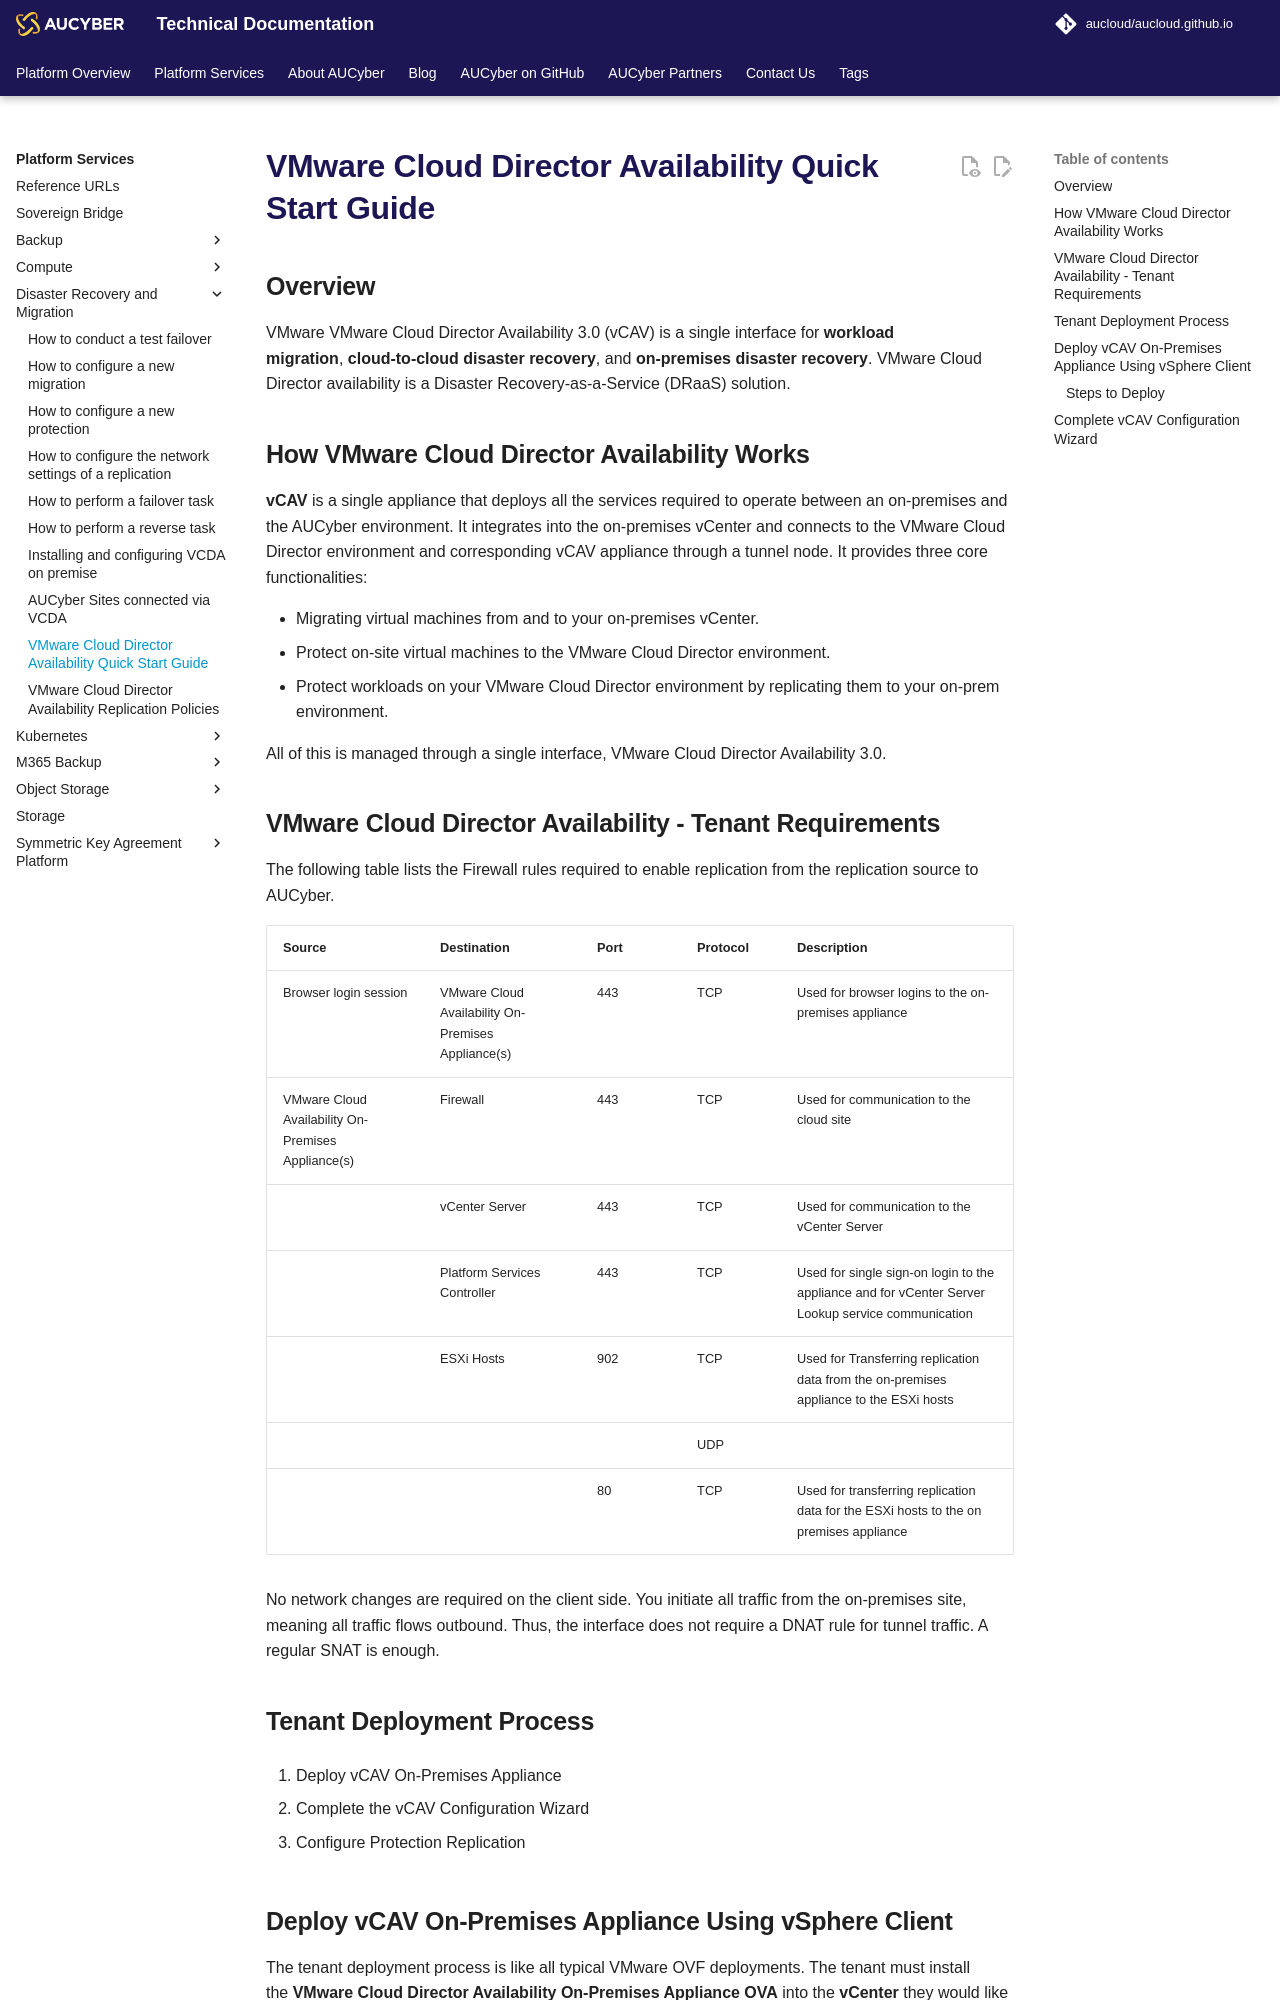

repository: aucloud/aucloud.github.io · page: latest/Platform_Services/Disaster_Recovery_and_Migration/vcd_availability_quick_start_guide/index.html · generator: mkdocs

---
title: VMware Cloud Director Availability Quick Start Guide
description: VMware Cloud Director Availability Quick Start Guide

---

## Overview

VMware VMware Cloud Director Availability 3.0 (vCAV) is a single interface for **workload migration**, **cloud-to-cloud disaster recovery**, and **on-premises disaster recovery**. VMware Cloud Director availability is a Disaster Recovery-as-a-Service (DRaaS) solution.

## How VMware Cloud Director Availability Works

**vCAV** is a single appliance that deploys all the services required to operate between an on-premises and the AUCyber environment. It integrates into the on-premises vCenter and connects to the VMware Cloud Director environment and corresponding vCAV appliance through a tunnel node. It provides three core functionalities:

- Migrating virtual machines from and to your on-premises vCenter.
- Protect on-site virtual machines to the VMware Cloud Director environment.
- Protect workloads on your VMware Cloud Director environment by replicating them to your on-prem environment.

All of this is managed through a single interface, VMware Cloud Director Availability 3.0.
